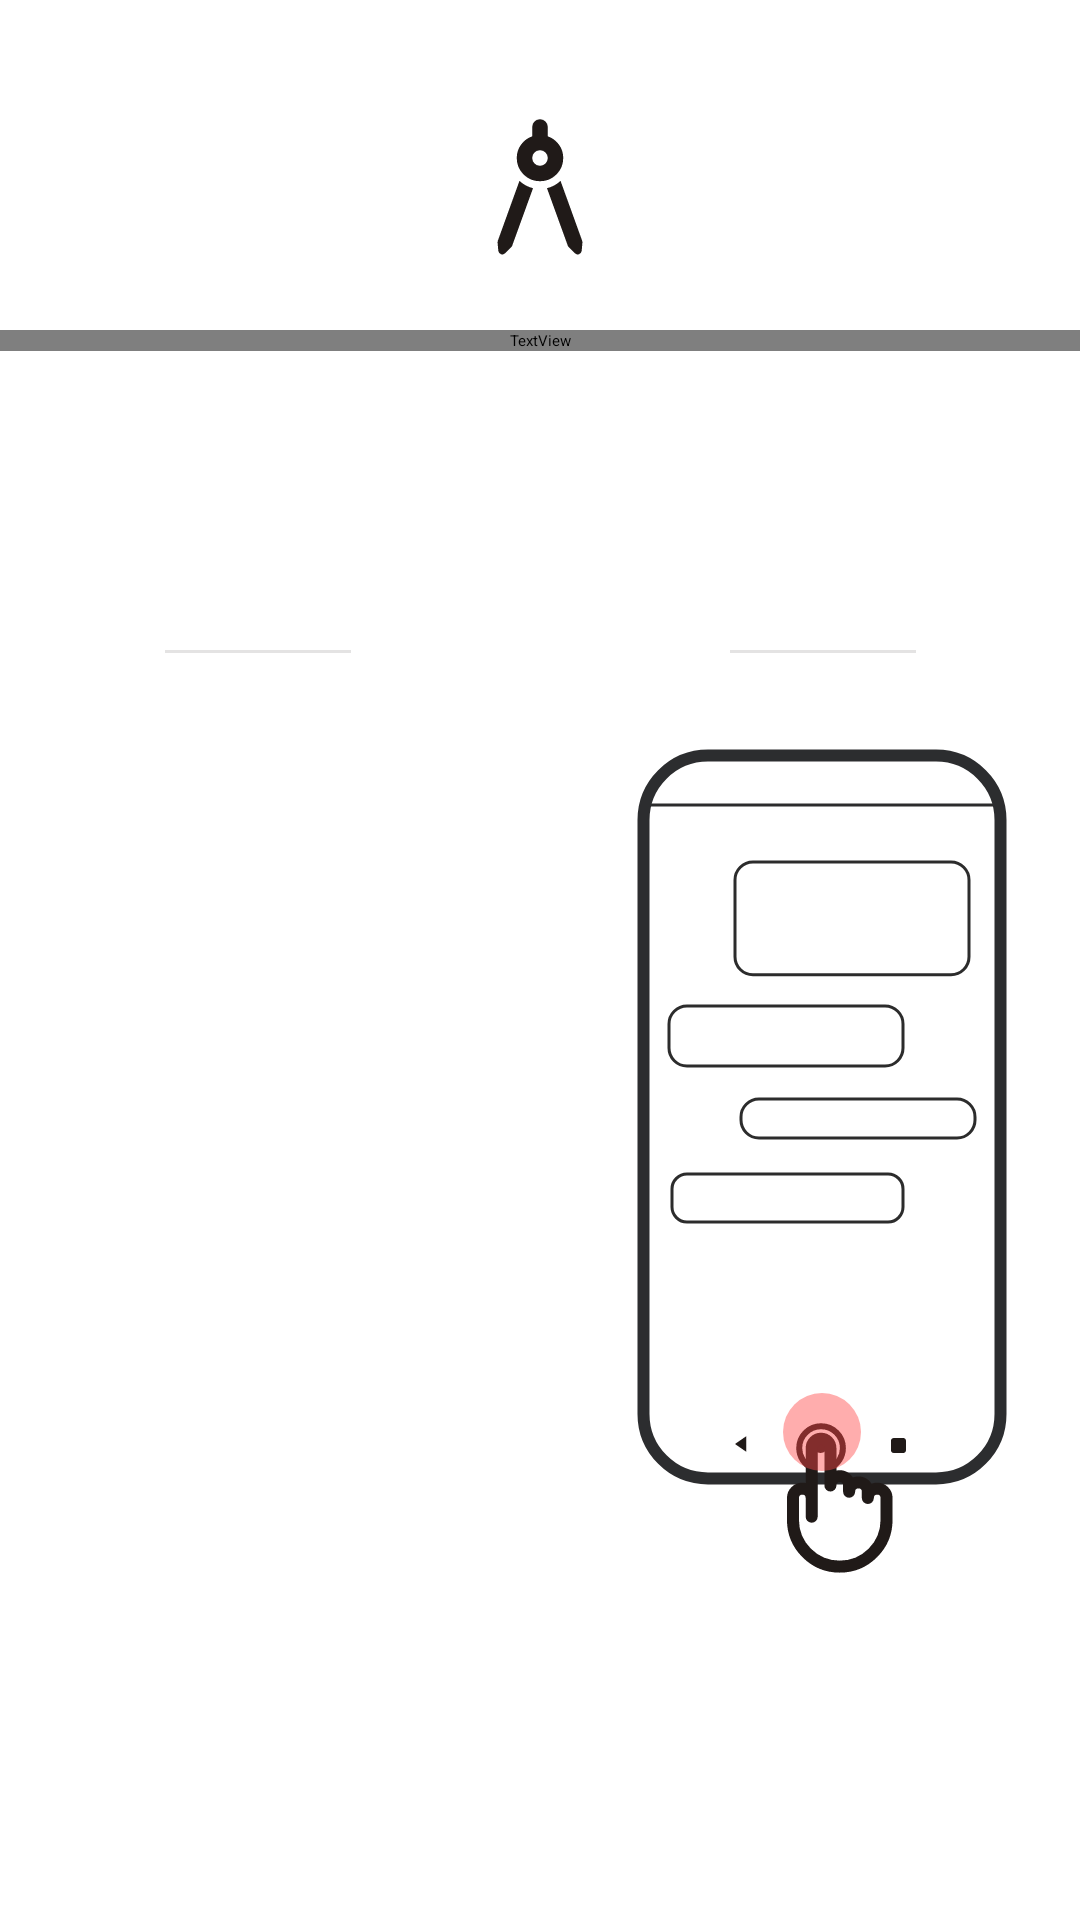

Layout XML and referenced resources for this Android screen:
<!-- AndroidManifest.xml: application theme Theme.AppPeek -->
<!-- res/layout/activity_main_2.xml -->
<?xml version="1.0" encoding="utf-8"?>
<ScrollView xmlns:android="http://schemas.android.com/apk/res/android"
    xmlns:app="http://schemas.android.com/apk/res-auto"
    xmlns:tools="http://schemas.android.com/tools"
    android:scrollbars="none"
    android:layout_width="match_parent"
    android:layout_height="match_parent">

    <androidx.constraintlayout.widget.ConstraintLayout
        android:layout_width="match_parent"
        android:layout_height="wrap_content"
        android:paddingBottom="36dp">


        <ImageView
            android:id="@+id/imageView"
            android:layout_width="wrap_content"
            android:layout_height="wrap_content"
            android:layout_marginTop="32dp"
            android:background="@drawable/circle"
            android:src="@drawable/rounded_architecture_24"
            app:layout_constraintEnd_toEndOf="parent"
            app:layout_constraintStart_toStartOf="parent"
            app:layout_constraintTop_toTopOf="parent" />

        <TextView
            android:id="@+id/textView"
            android:layout_width="0dp"
            android:layout_height="wrap_content"
            android:layout_marginTop="16dp"
            android:fontFamily="@font/silkscreen"
            android:gravity="center"
            android:text="@string/layout_inspector"
            android:textAppearance="@style/TextAppearance.Material3.HeadlineSmall"
            android:textSize="28sp"
            app:layout_constraintEnd_toEndOf="parent"
            app:layout_constraintStart_toStartOf="parent"
            app:layout_constraintTop_toBottomOf="@+id/imageView" />



        <ImageView
            android:id="@+id/img_gesture_navigation"
            android:layout_width="wrap_content"
            android:layout_height="wrap_content"
            android:layout_marginTop="68dp"
            android:layout_marginStart="24dp"
            app:layout_constraintStart_toStartOf="parent"
            app:layout_constraintTop_toBottomOf="@+id/textView"
            app:srcCompat="@drawable/gesture_navigation" />

        <LinearLayout
            android:layout_width="0dp"
            android:layout_height="wrap_content"
            android:orientation="vertical"
            android:gravity="center"
            android:layout_marginHorizontal="16dp"
            app:layout_constraintBottom_toBottomOf="@+id/img_gesture_navigation"
            app:layout_constraintEnd_toEndOf="parent"
            app:layout_constraintStart_toEndOf="@+id/img_gesture_navigation"
            app:layout_constraintTop_toTopOf="@+id/img_gesture_navigation">

            <TextView
                android:layout_width="wrap_content"
                android:layout_height="wrap_content"
                android:text="Gesture navigation"
                android:gravity="center"
                android:textSize="16sp"
                android:textAppearance="@style/TextAppearance.Material3.LabelLarge" />

            <TextView
                android:layout_width="wrap_content"
                android:layout_height="wrap_content"
                android:layout_marginTop="16dp"
                android:gravity="center"
                android:textAppearance="@style/TextAppearance.Material3.BodyMedium"
                android:text="Swipe up from a bottom corner to invoke Layout inspector"/>

        </LinearLayout>

        <com.google.android.material.divider.MaterialDivider
            android:id="@+id/materialDivider"
            android:layout_width="62dp"
            android:layout_height="wrap_content"
            android:layout_marginHorizontal="64dp"
            app:layout_constraintBottom_toBottomOf="@+id/divider"
            app:layout_constraintEnd_toStartOf="@+id/divider"
            app:layout_constraintStart_toStartOf="parent"
            app:layout_constraintTop_toTopOf="@+id/divider" />

        <TextView
            android:id="@+id/divider"
            android:layout_width="wrap_content"
            android:layout_height="wrap_content"
            android:text="OR"
            android:layout_marginTop="24dp"
            android:textAppearance="@style/TextAppearance.Material3.LabelMedium"
            app:layout_constraintEnd_toEndOf="parent"
            app:layout_constraintStart_toStartOf="parent"
            app:layout_constraintTop_toBottomOf="@+id/img_gesture_navigation" />

        <com.google.android.material.divider.MaterialDivider
            android:id="@+id/materialDivider2"
            android:layout_width="62dp"
            android:layout_height="wrap_content"
            android:layout_marginHorizontal="64dp"
            app:layout_constraintBottom_toBottomOf="@+id/divider"
            app:layout_constraintEnd_toEndOf="parent"
            app:layout_constraintStart_toEndOf="@+id/divider"
            app:layout_constraintTop_toTopOf="@+id/divider" />

        <ImageView
            android:id="@+id/img_three_btn_navigation"
            android:layout_width="wrap_content"
            android:layout_height="wrap_content"
            android:layout_marginTop="24dp"
            android:layout_marginEnd="24dp"
            android:src="@drawable/three_btn_navigation"
            app:layout_constraintEnd_toEndOf="parent"
            app:layout_constraintTop_toBottomOf="@+id/divider" />

        <LinearLayout
            android:layout_width="0dp"
            android:layout_height="wrap_content"
            android:orientation="vertical"
            android:gravity="center"
            android:layout_marginHorizontal="16dp"
            app:layout_constraintBottom_toBottomOf="@+id/img_three_btn_navigation"
            app:layout_constraintStart_toStartOf="parent"
            app:layout_constraintEnd_toStartOf="@+id/img_three_btn_navigation"
            app:layout_constraintTop_toTopOf="@+id/img_three_btn_navigation">

            <TextView
                android:layout_width="wrap_content"
                android:layout_height="wrap_content"
                android:text="3-button navigation"
                android:gravity="center"
                android:textSize="16sp"
                android:textAppearance="@style/TextAppearance.Material3.LabelLarge" />

            <TextView
                android:layout_width="wrap_content"
                android:layout_height="wrap_content"
                android:layout_marginTop="16dp"
                android:gravity="center"
                android:textAppearance="@style/TextAppearance.Material3.BodyMedium"
                android:text="Press and hold home button to invoke Layout inspector"/>

        </LinearLayout>

    </androidx.constraintlayout.widget.ConstraintLayout>

</ScrollView>
<!-- resources referenced by this layout -->
<resources>
  <!-- drawable circle (drawable) -->
  <?xml version="1.0" encoding="utf-8"?>
  <shape xmlns:android="http://schemas.android.com/apk/res/android"
      android:shape="rectangle"
      android:tint="?colorSurfaceContainer">
      <corners android:radius="50dp" />
  </shape>
  <!-- drawable rounded_architecture_24 (drawable) -->
  <vector xmlns:android="http://schemas.android.com/apk/res/android"
      android:height="62dp" android:tint="?colorOnBackground"
      android:viewportHeight="960"
      android:viewportWidth="960"
      android:width="62dp">
        
      <path android:fillColor="@android:color/white"
          android:pathData="M444,476L336,774Q335,777 331,781L299,812Q290,821 278.5,816.5Q267,812 265,800L261,757Q261,757 262,748L374,438Q389,452 406.5,461.5Q424,471 444,476ZM480,440Q430,440 395,405Q360,370 360,320Q360,281 382.5,250.5Q405,220 440,208L440,160Q440,143 451.5,131.5Q463,120 480,120Q497,120 508.5,131.5Q520,143 520,160L520,208Q555,220 577.5,250.5Q600,281 600,320Q600,370 565,405Q530,440 480,440ZM480,360Q497,360 508.5,348.5Q520,337 520,320Q520,303 508.5,291.5Q497,280 480,280Q463,280 451.5,291.5Q440,303 440,320Q440,337 451.5,348.5Q463,360 480,360ZM516,476Q536,471 553.5,461.5Q571,452 586,438L698,748Q699,751 699,757L695,800Q693,812 681.5,816.5Q670,821 661,812L629,781Q629,781 624,774L516,476Z"/>
      
  </vector>
  <string name="layout_inspector">Layout \nInspector</string>
  <style name="Theme.AppPeek" parent="Base.Theme.AppPeek" />
  <color name="md_theme_light_primary">#A93702</color>
  <color name="md_theme_light_onPrimary">#FFFFFF</color>
  <color name="md_theme_light_primaryContainer">#FFDBCF</color>
  <color name="md_theme_light_onPrimaryContainer">#380C00</color>
  <color name="md_theme_light_secondary">#77574C</color>
  <color name="md_theme_light_onSecondary">#FFFFFF</color>
  <color name="md_theme_light_secondaryContainer">#FFDBCF</color>
  <color name="md_theme_light_onSecondaryContainer">#2C160E</color>
  <color name="md_theme_light_tertiary">#6A5E2F</color>
  <color name="md_theme_light_onTertiary">#FFFFFF</color>
  <color name="md_theme_light_tertiaryContainer">#F3E2A7</color>
  <color name="md_theme_light_onTertiaryContainer">#221B00</color>
  <color name="md_theme_light_error">#BA1A1A</color>
  <color name="md_theme_light_errorContainer">#FFDAD6</color>
  <color name="md_theme_light_onError">#FFFFFF</color>
  <color name="md_theme_light_onErrorContainer">#410002</color>
  <color name="md_theme_light_background">#FFFBFF</color>
  <color name="md_theme_light_onBackground">#201A18</color>
  <color name="md_theme_light_surface">#FFFBFF</color>
  <color name="md_theme_light_onSurface">#201A18</color>
  <color name="md_theme_light_surfaceVariant">#F5DED7</color>
  <color name="md_theme_light_onSurfaceVariant">#53433E</color>
  <color name="md_theme_light_outline">#85736D</color>
  <color name="md_theme_light_inverseOnSurface">#FBEEEA</color>
  <color name="md_theme_light_inverseSurface">#362F2D</color>
  <color name="md_theme_light_inversePrimary">#FFB59C</color>
  <!-- drawable custom_popup_background (drawable) -->
  <?xml version="1.0" encoding="utf-8"?>
  <shape xmlns:android="http://schemas.android.com/apk/res/android">
      <solid android:color="?attr/colorSurfaceContainer" />
  
      <corners android:radius="20dp" />
  
      <padding
          android:top="8dp"
          android:bottom="8dp" />
  </shape>
  <color name="white">#ffffff</color>
</resources>
